4-way image classification set "dataset_oiseaux" from GitHub (Yannickthomas0602/Yolo_projet_etude); label vocabulary: balbuzard, cormoran, heron, mouette goeland.

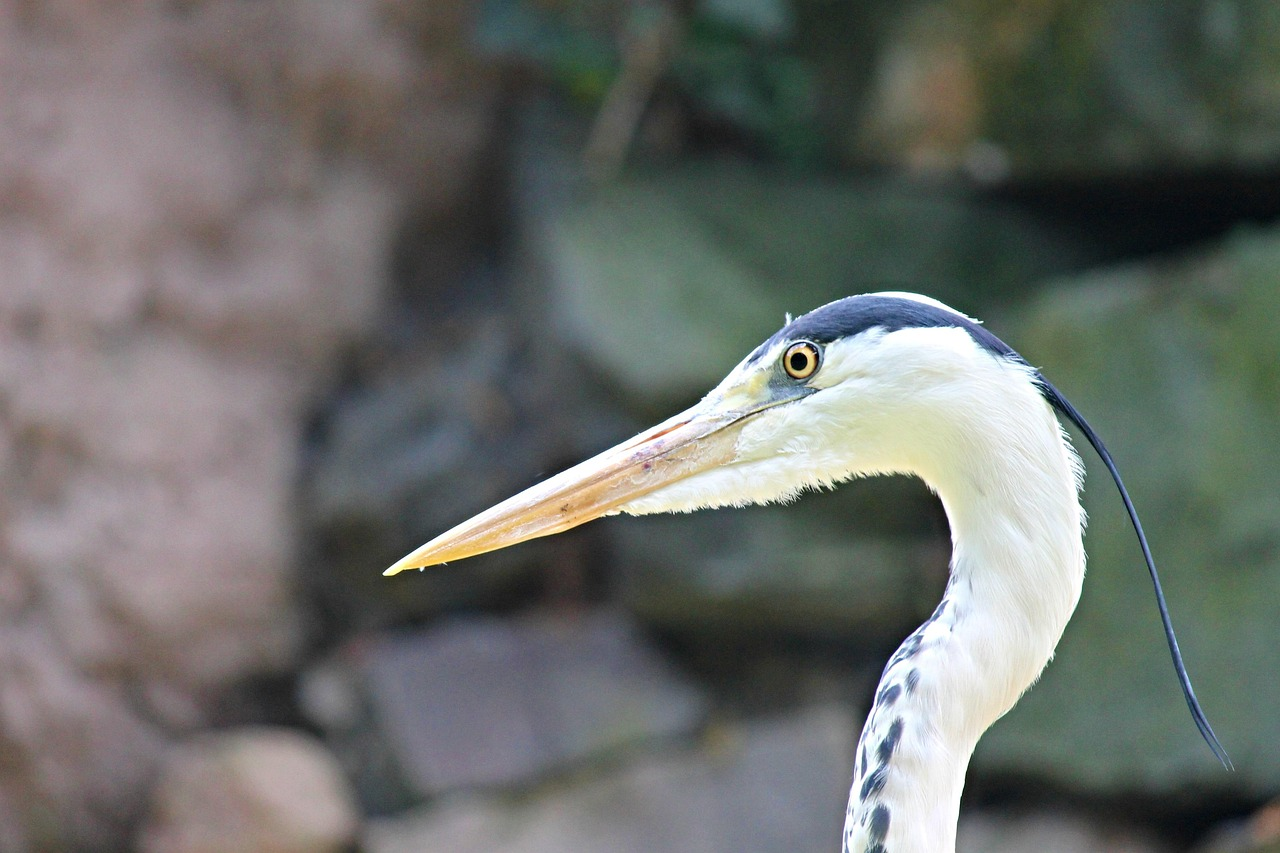
Label: heron

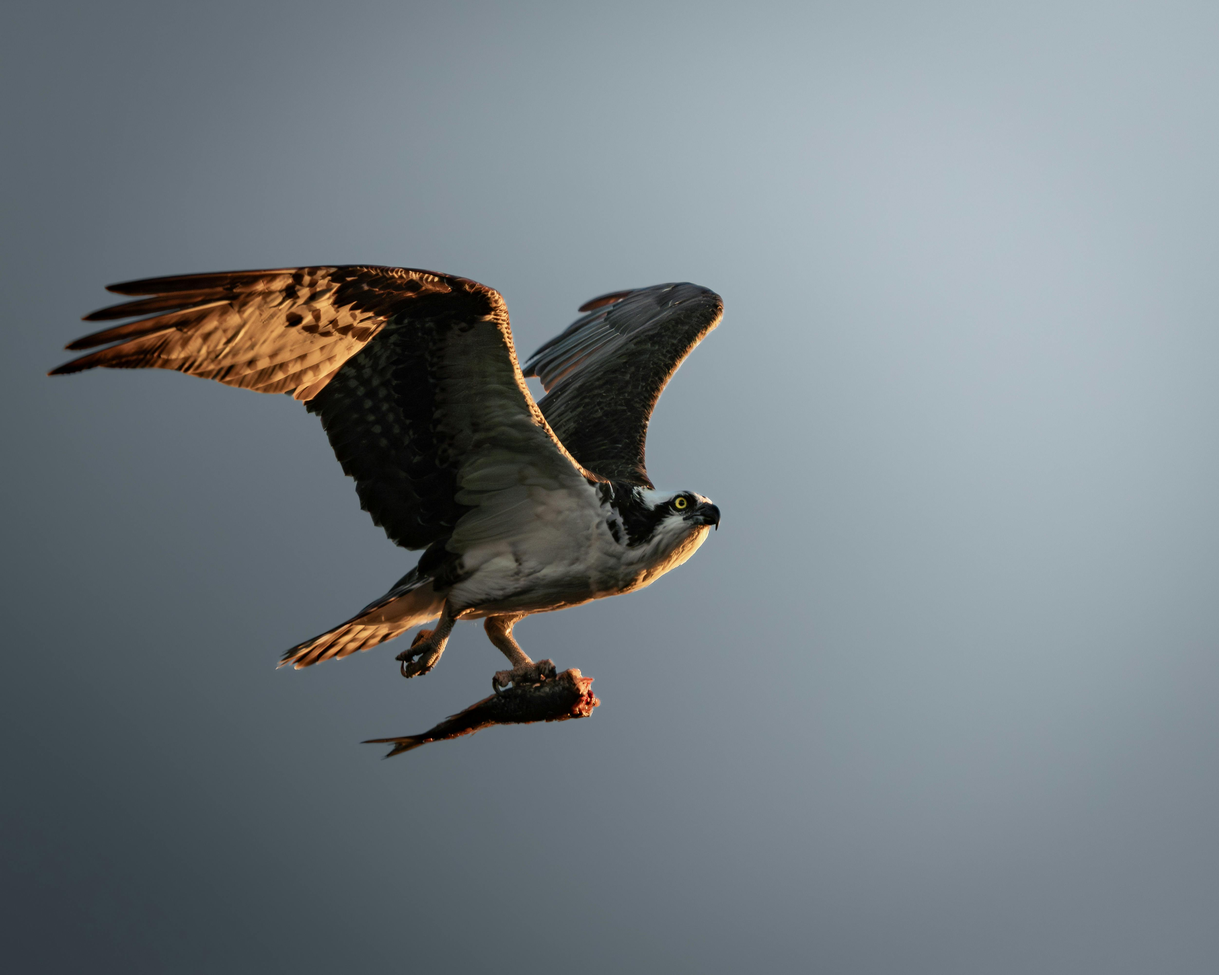
Label: balbuzard

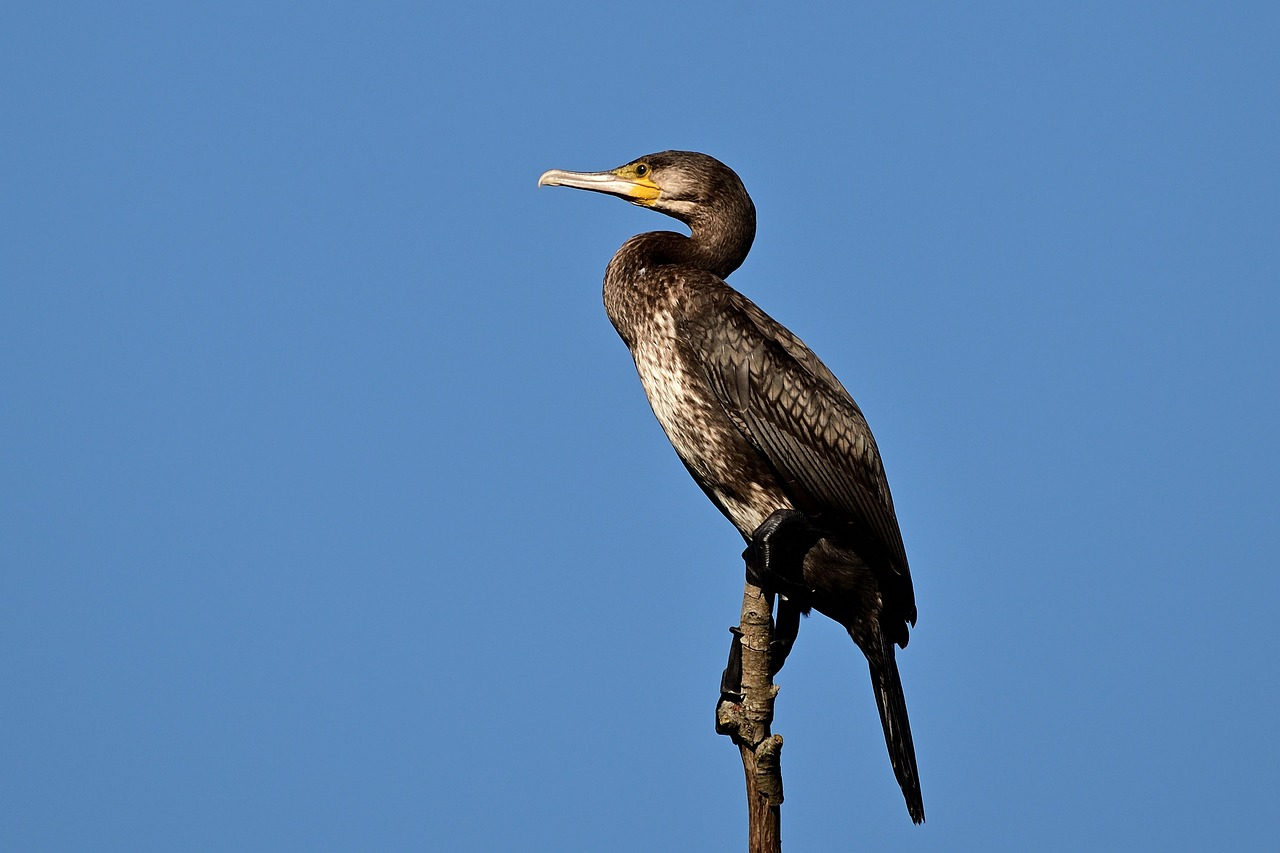
Label: cormoran

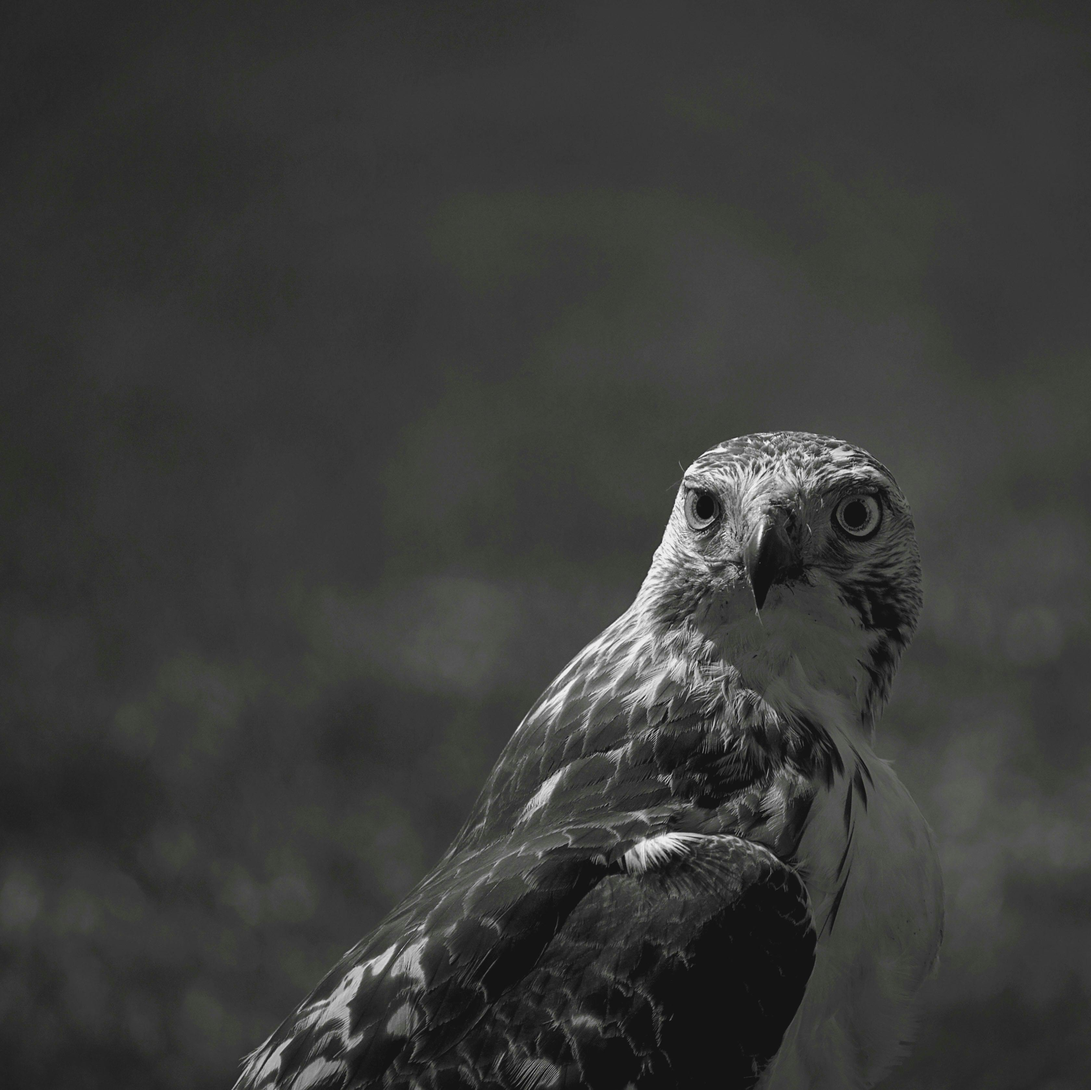
Label: balbuzard

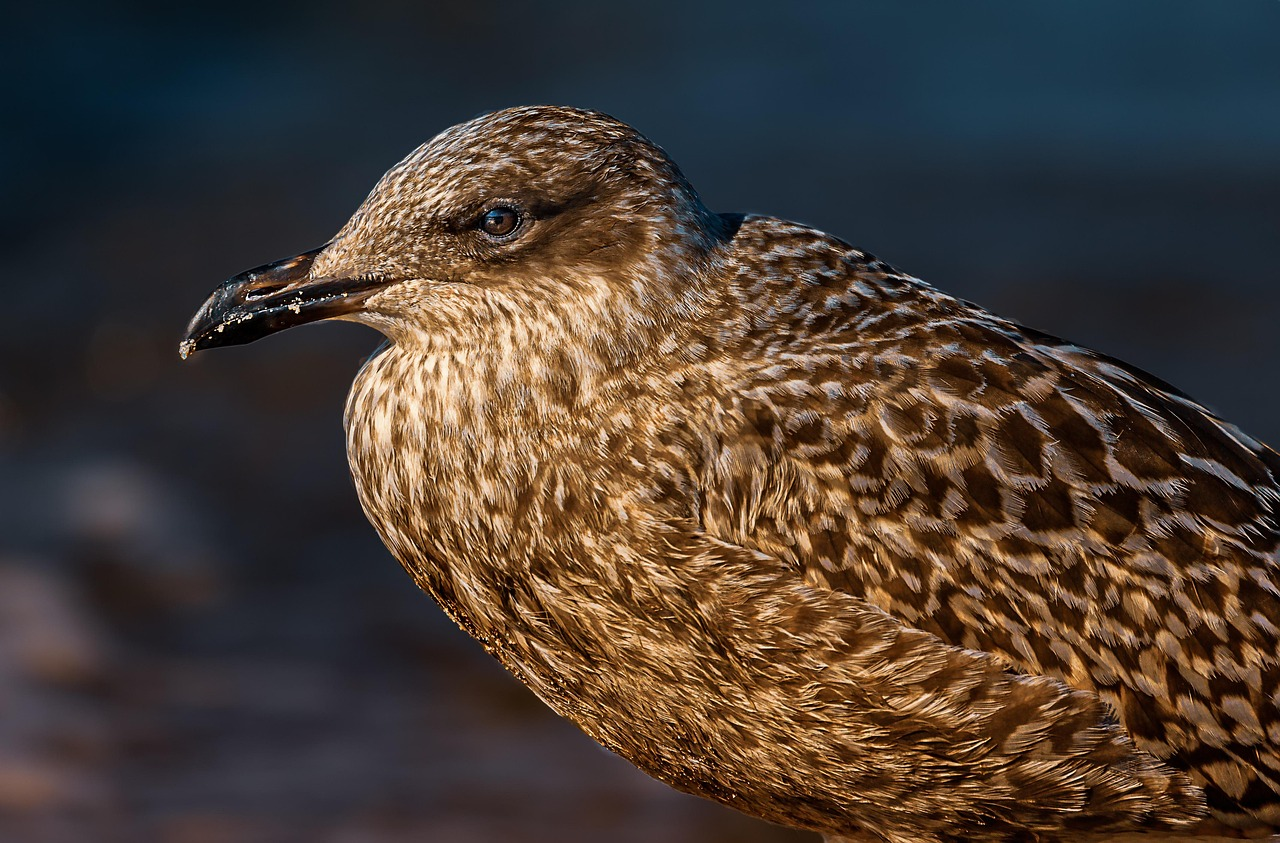
Label: mouette goeland

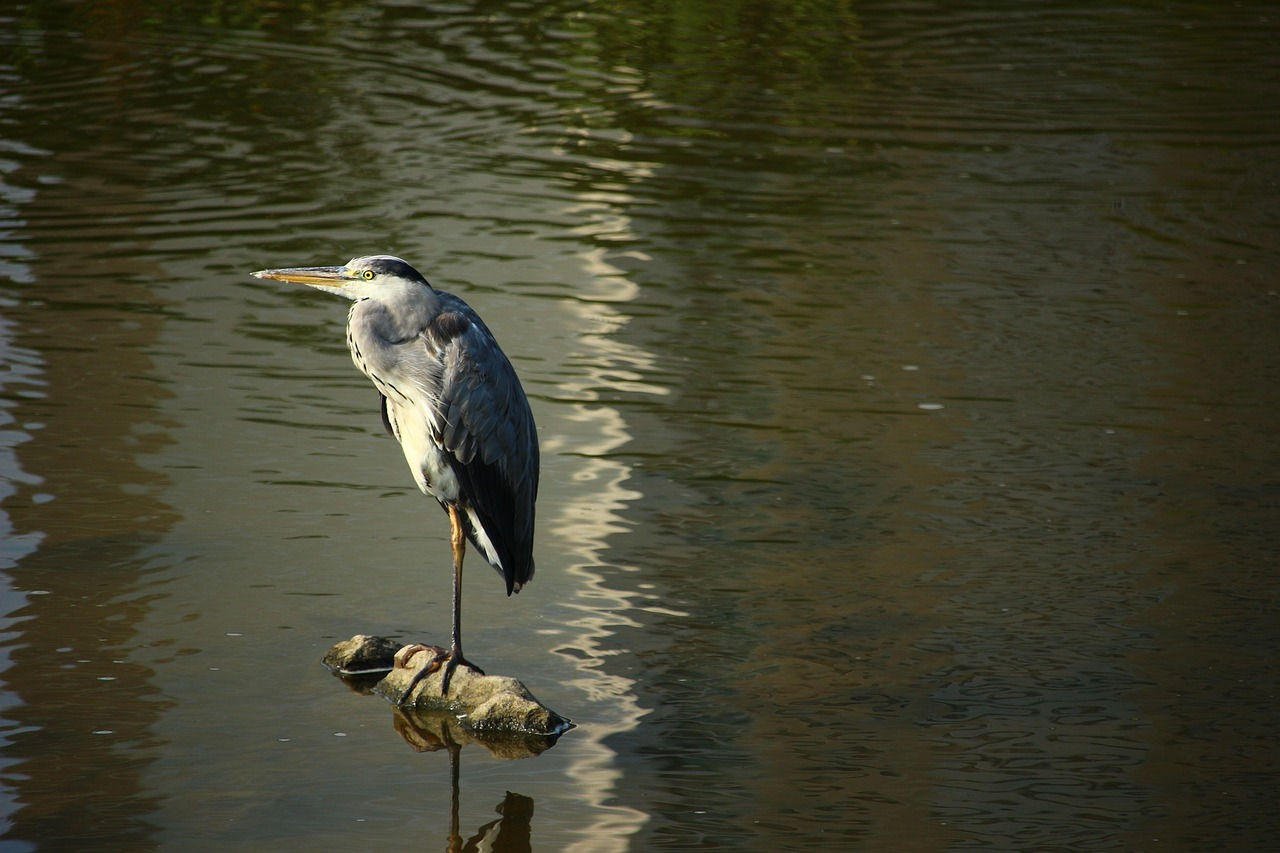
Label: heron
